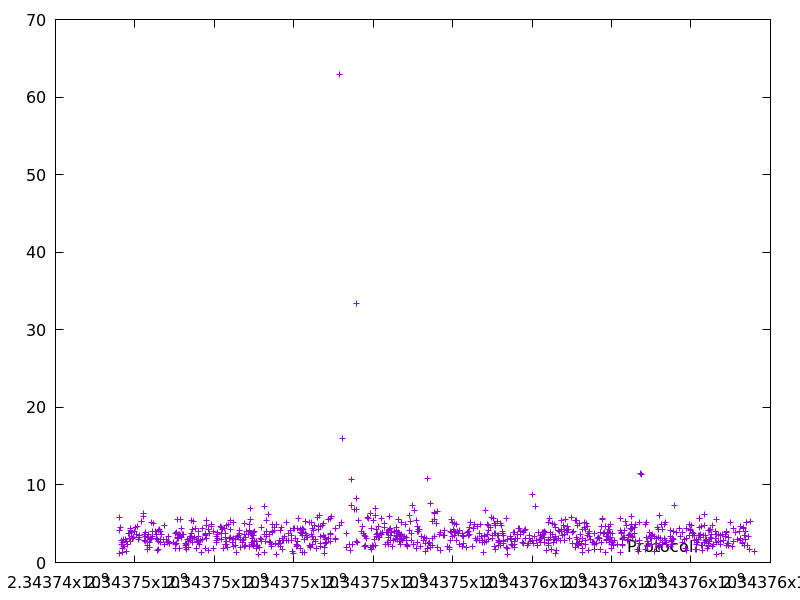

The file beside this chart, header and first rows:
2343745607.3388376, 4.150383
2343745613, 5.806
2343745619, 1.184
2343745631, 4.547
2343745657, 2.344
2343745668, 2.856
2343745696, 2.603
2343745698, 1.877
2343745699, 1.323
2343745702, 2.997
2343745716, 2.111
2343745747, 2.017
2343745769, 2.92
2343745780, 2.719
2343745781, 1.37
2343745817, 2.306
2343745834, 3.807
2343745857, 3.06
2343745860, 3.06
2343745867, 3.695
2343745874, 3.696
2343745889, 4.2
2343745893, 2.665
2343745898, 4.422
2343745911, 3.852
2343745923, 3.335
2343745926, 3.092
2343745973, 3.204
2343745990, 3.999
2343746026, 4.53
2343746051, 3.554
2343746060, 4.61
2343746101, 2.926
2343746122, 3.214
2343746126, 3.504
2343746158, 5.258
2343746166, 5.329
2343746208, 6.335
2343746224, 5.892
2343746246, 2.789
2343746251, 3.684
2343746263, 2.696
2343746273, 3.874
2343746276, 3.324
2343746318, 2.193
2343746320, 1.725
2343746324, 3.248
2343746340, 3.68
2343746369, 2.593
2343746371, 1.917
2343746384, 3.069
2343746395, 2.982
2343746407, 3.062
2343746413, 5.215
2343746430, 3.352
2343746452, 4.039
2343746479, 5.024
2343746520, 4.029
2343746538, 3.58
2343746553, 3.126
2343746570, 1.58
... 886 more rows
